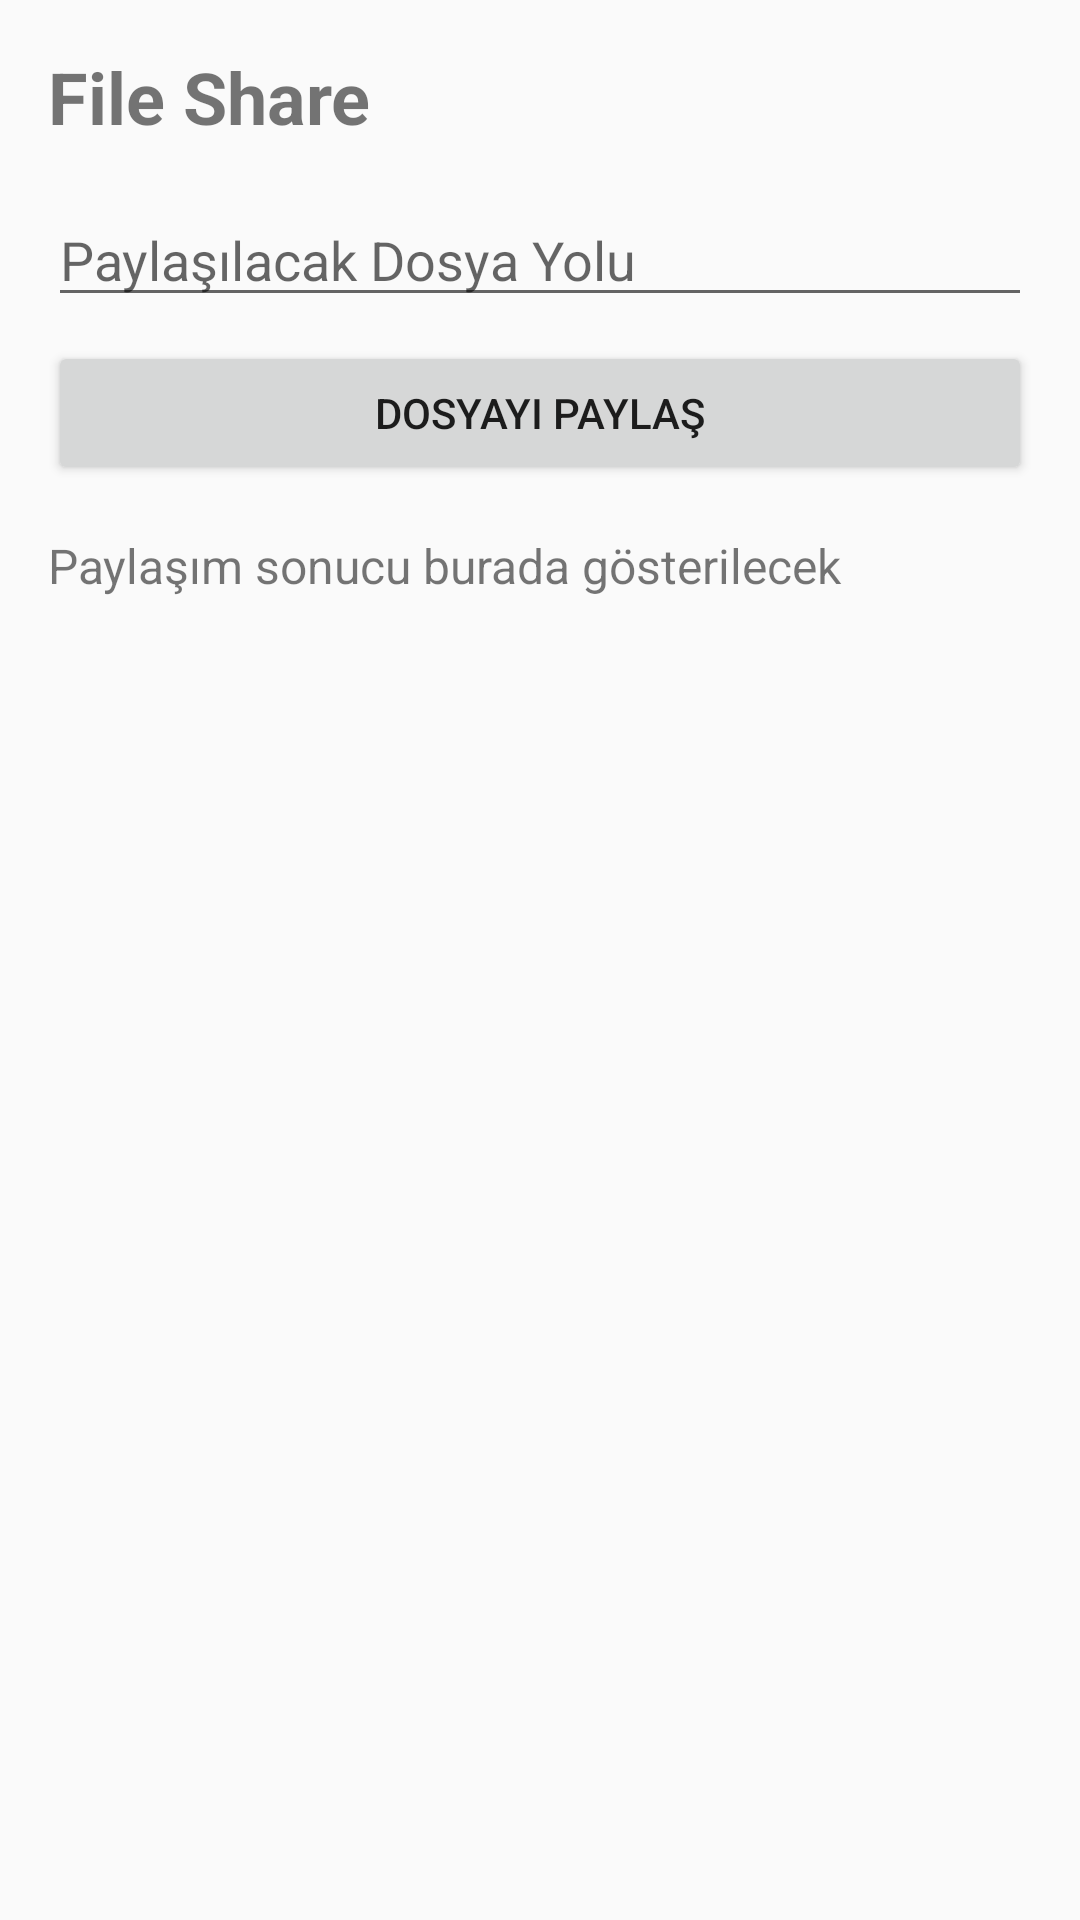

Android layout source for this screen:
<!-- AndroidManifest.xml: application theme Theme.Tugis3 -->
<!-- res/layout/activity_file_share.xml -->
<?xml version="1.0" encoding="utf-8"?>
<LinearLayout xmlns:android="http://schemas.android.com/apk/res/android"
    android:layout_width="match_parent"
    android:layout_height="match_parent"
    android:orientation="vertical"
    android:padding="16dp">
    <TextView
        android:id="@+id/tvFileShareTitle"
        android:layout_width="wrap_content"
        android:layout_height="wrap_content"
        android:text="File Share"
        android:textSize="24sp"
        android:textStyle="bold" />
    <EditText
        android:id="@+id/etFilePath"
        android:layout_width="match_parent"
        android:layout_height="wrap_content"
        android:hint="Paylaşılacak Dosya Yolu"
        android:inputType="text"
        android:layout_marginTop="16dp" />
    <Button
        android:id="@+id/btnShareFile"
        android:layout_width="match_parent"
        android:layout_height="wrap_content"
        android:text="Dosyayı Paylaş"
        android:layout_marginTop="8dp" />
    <TextView
        android:id="@+id/tvFileShareResult"
        android:layout_width="match_parent"
        android:layout_height="wrap_content"
        android:text="Paylaşım sonucu burada gösterilecek"
        android:textSize="16sp"
        android:layout_marginTop="16dp" />
</LinearLayout>
<!-- resources referenced by this layout -->
<resources>
  <style name="Theme.Tugis3" parent="android:Theme.Material.Light.NoActionBar" />
</resources>
